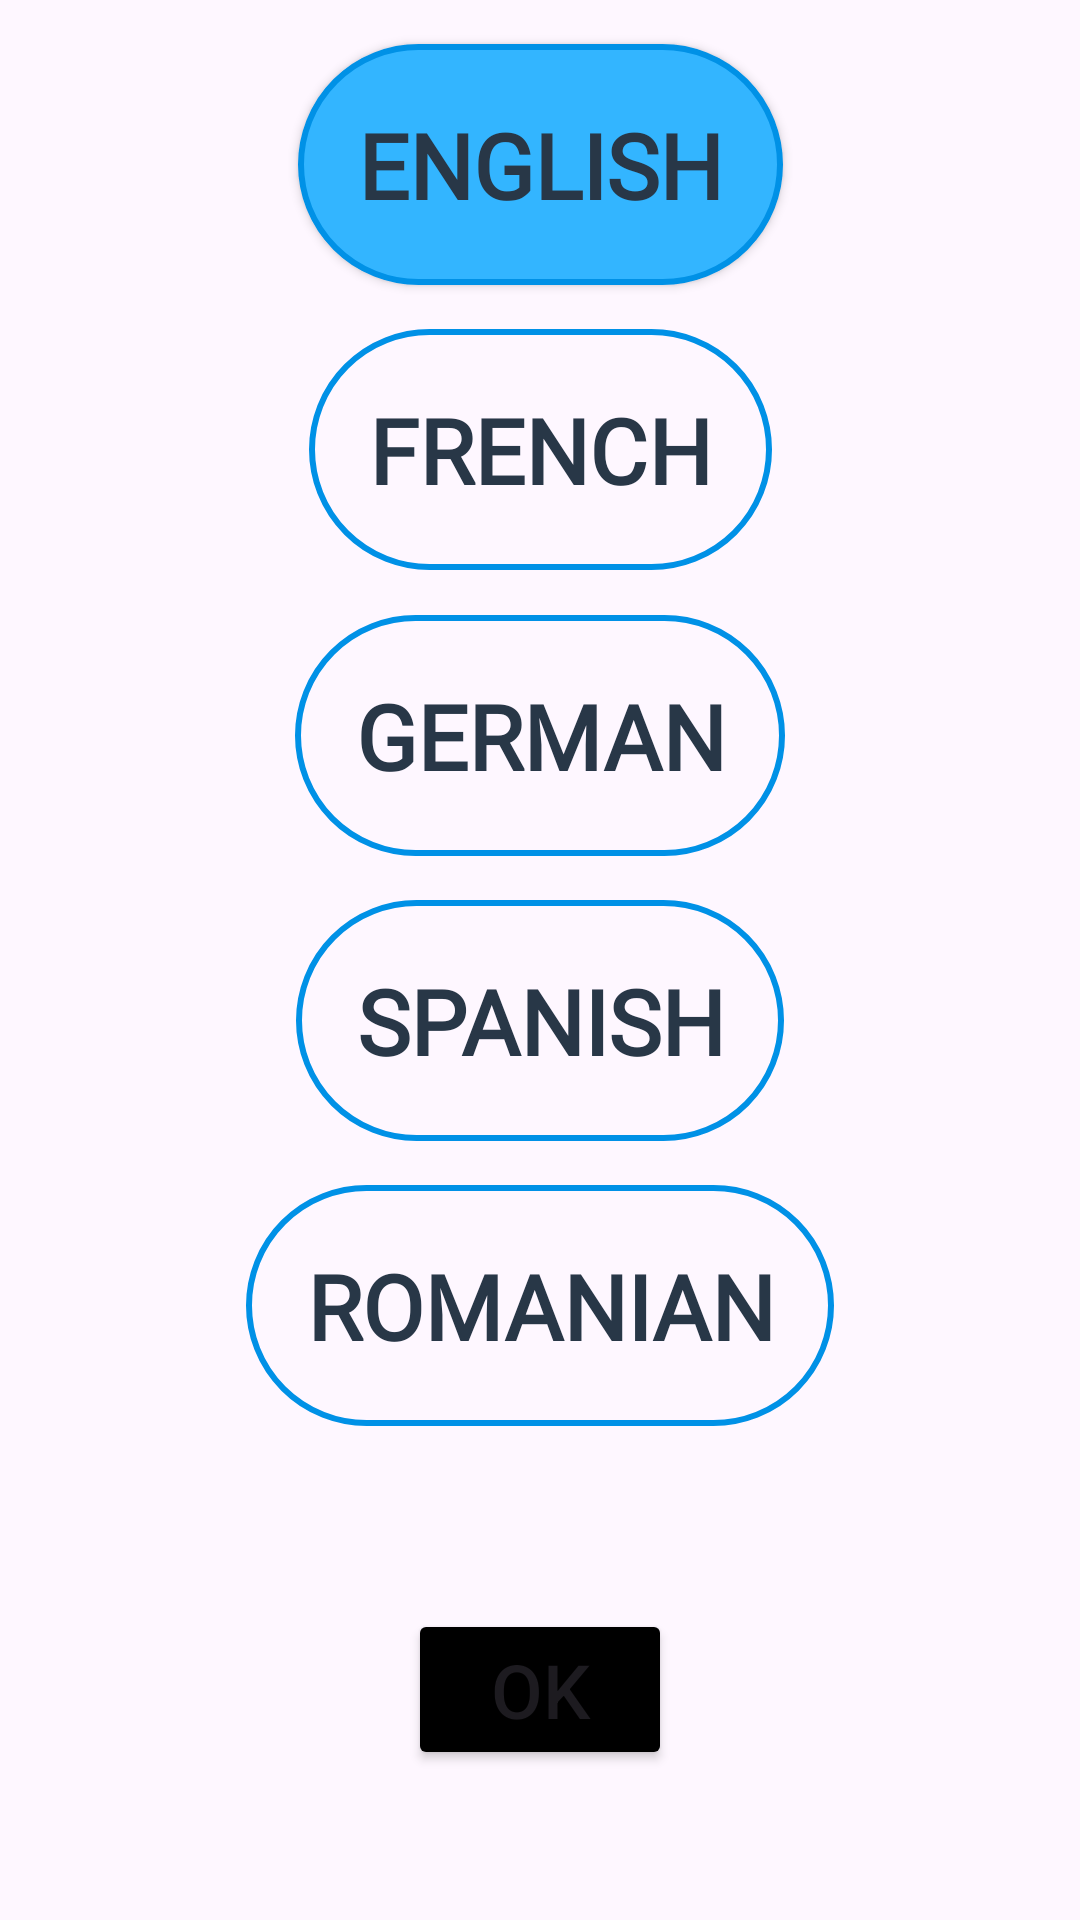

Reconstruct the res/layout file that produces this screen, plus the resources it refers to.
<!-- AndroidManifest.xml: application theme Theme.SQL -->
<!-- res/layout/lang_menu.xml -->
<?xml version="1.0" encoding="utf-8"?>
<androidx.constraintlayout.widget.ConstraintLayout
    xmlns:app="http://schemas.android.com/apk/res-auto"
    xmlns:android="http://schemas.android.com/apk/res/android"
    android:layout_width="match_parent"
    android:layout_height="match_parent"
    android:background="@drawable/first_time">

    <android.widget.Button
        android:id="@+id/lang_btn_s1"
        android:layout_width="wrap_content"
        android:layout_height="wrap_content"
        android:text="English"
        android:padding="20sp"
        android:textColor="@color/warning"
        android:background="@drawable/back_lang_english"
        app:layout_constraintTop_toTopOf="parent"
        app:layout_constraintStart_toStartOf="parent"
        app:layout_constraintEnd_toEndOf="parent"
        app:layout_constraintBottom_toTopOf="@+id/lang_btn_s2"
        android:textStyle="bold"
        android:fontFamily="@font/inter_font"
        android:elevation="5sp"
        android:textSize="30sp">
    </android.widget.Button>

    <android.widget.Button
        android:id="@+id/lang_btn_s2"
        android:layout_width="wrap_content"
        android:layout_height="wrap_content"
        android:text="French"
        android:padding="20sp"
        android:textColor="@color/warning"
        android:background="@drawable/back_lang_random"
        app:layout_constraintTop_toBottomOf="@+id/lang_btn_s1"
        app:layout_constraintStart_toStartOf="parent"
        app:layout_constraintEnd_toEndOf="parent"
        app:layout_constraintBottom_toTopOf="@+id/lang_btn_s3"
        android:textStyle="bold"
        android:fontFamily="@font/inter_font"
        android:textSize="30sp"
        android:elevation="5sp">
    </android.widget.Button>

    <android.widget.Button
        android:id="@+id/lang_btn_s3"
        android:layout_width="wrap_content"
        android:layout_height="wrap_content"
        android:text="German"
        android:padding="20sp"
        android:textColor="@color/warning"
        android:background="@drawable/back_lang_random"
        app:layout_constraintTop_toBottomOf="@+id/lang_btn_s2"
        app:layout_constraintStart_toStartOf="parent"
        app:layout_constraintEnd_toEndOf="parent"
        app:layout_constraintBottom_toTopOf="@+id/lang_btn_s4"
        android:textStyle="bold"
        android:fontFamily="@font/inter_font"
        android:textSize="30sp"
        android:elevation="5sp">
    </android.widget.Button>

    <android.widget.Button
        android:id="@+id/lang_btn_s4"
        android:layout_width="wrap_content"
        android:layout_height="wrap_content"
        android:text="Spanish"
        android:padding="20sp"
        android:textColor="@color/warning"
        android:background="@drawable/back_lang_random"
        app:layout_constraintTop_toBottomOf="@+id/lang_btn_s3"
        app:layout_constraintStart_toStartOf="parent"
        app:layout_constraintEnd_toEndOf="parent"
        app:layout_constraintBottom_toTopOf="@+id/lang_btn_s5"
        android:textStyle="bold"
        android:fontFamily="@font/inter_font"
        android:textSize="30sp"
        android:elevation="5sp">
    </android.widget.Button>

    <android.widget.Button
        android:id="@+id/lang_btn_s5"
        android:layout_width="wrap_content"
        android:layout_height="wrap_content"
        android:text="Romanian"
        android:padding="20sp"
        android:textColor="@color/warning"
        android:background="@drawable/back_lang_random"
        app:layout_constraintTop_toBottomOf="@+id/lang_btn_s4"
        app:layout_constraintStart_toStartOf="parent"
        app:layout_constraintEnd_toEndOf="parent"
        app:layout_constraintBottom_toBottomOf="parent"
        android:textStyle="bold"
        android:fontFamily="@font/inter_font"
        android:textSize="30sp"
        android:layout_marginBottom="150sp"
        android:elevation="5sp">
    </android.widget.Button>

    <Button
        android:id="@+id/lang_sel_ok"
        android:layout_width="wrap_content"
        android:layout_height="wrap_content"
        android:text="OK"
        android:textSize="25sp"
        android:padding="10sp"
        android:backgroundTint="@color/black"
        android:foreground="?attr/selectableItemBackground"
        android:clickable="true"
        app:layout_constraintBottom_toBottomOf="parent"
        app:layout_constraintStart_toStartOf="parent"
        app:layout_constraintEnd_toEndOf="parent"
        android:layout_marginBottom="50sp"
        android:elevation="5sp">
    </Button>
</androidx.constraintlayout.widget.ConstraintLayout>
<!-- resources referenced by this layout -->
<resources>
  <color name="black">#FF000000</color>
  <color name="warning">#283747</color>
  <!-- drawable back_lang_english (drawable) -->
  <?xml version="1.0" encoding="utf-8"?>
  <shape xmlns:android="http://schemas.android.com/apk/res/android">
      <solid android:color="@color/back"/>
      <stroke android:width="2sp" android:color="@color/back_border"/>
      <corners android:radius="200sp"/>
  </shape>
  <!-- drawable back_lang_random (drawable) -->
  <?xml version="1.0" encoding="utf-8"?>
  <shape xmlns:android="http://schemas.android.com/apk/res/android">
      <solid android:color="#00FFFFFF"/>
      <stroke android:width="2sp" android:color="@color/back_border"/>
      <corners android:radius="200sp"/>
  </shape>
  <style name="Theme.SQL" parent="Base.Theme.SQL" />
  <color name="back">#33B5FF</color>
  <color name="back_border">#0091e6</color>
  <style name="Base.Theme.SQL" parent="Theme.Material3.DayNight.NoActionBar">
          
          
          <item name="android:statusBarColor">@color/black</item>
          <item name="android:navigationBarColor">@color/black</item>
      </style>
</resources>
